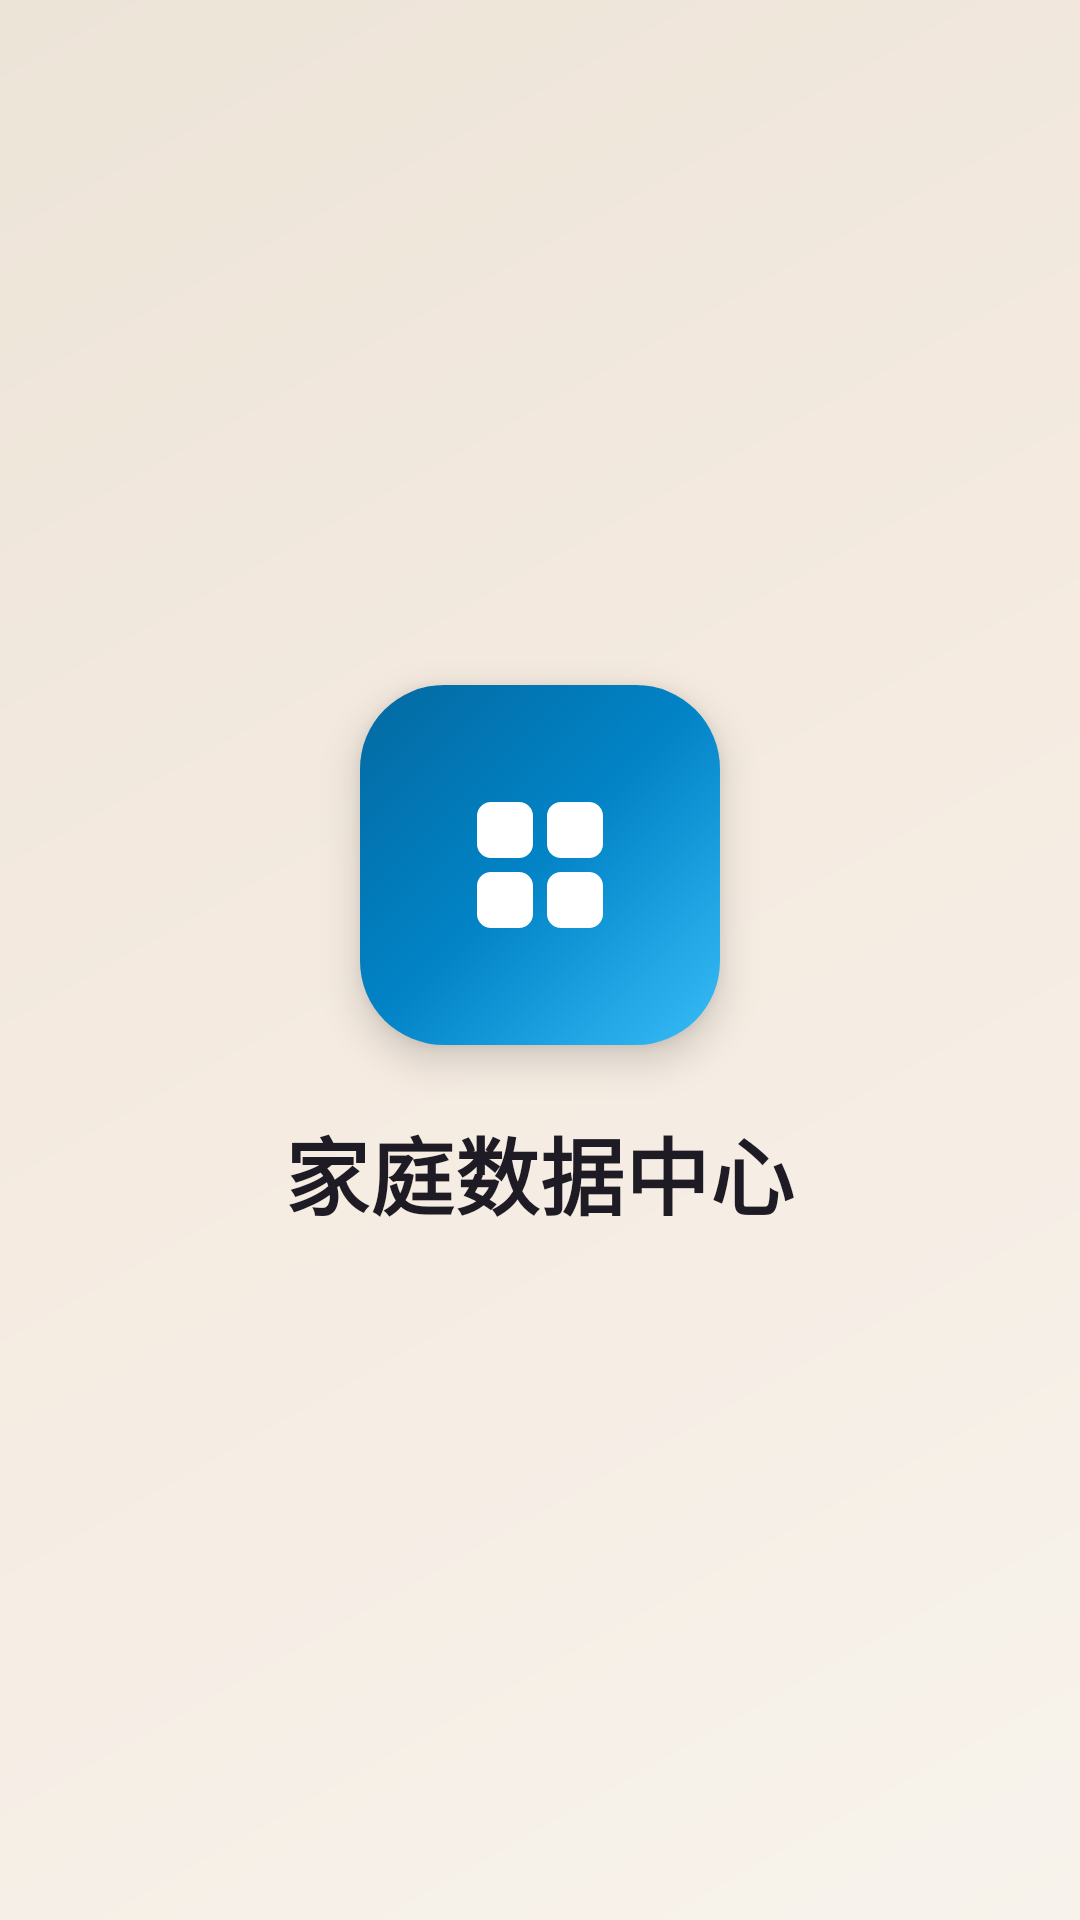

This screen was rendered from an Android layout file. Write that file and the resources it references.
<!-- AndroidManifest.xml: application theme Theme.HomeDatacenter -->
<!-- res/layout/activity_splash.xml -->
<?xml version="1.0" encoding="utf-8"?>
<FrameLayout xmlns:android="http://schemas.android.com/apk/res/android"
    xmlns:app="http://schemas.android.com/apk/res-auto"
    android:layout_width="match_parent"
    android:layout_height="match_parent"
    android:background="@drawable/bg_gradient">

    <LinearLayout
        android:layout_width="match_parent"
        android:layout_height="match_parent"
        android:orientation="vertical"
        android:gravity="center">

        
        <FrameLayout
            android:id="@+id/logoContainer"
            android:layout_width="120dp"
            android:layout_height="120dp"
            android:background="@drawable/bg_splash_logo"
            android:elevation="8dp">

            <ImageView
                android:id="@+id/logo"
                android:layout_width="56dp"
                android:layout_height="56dp"
                android:layout_gravity="center"
                android:src="@drawable/ic_dashboard"
                android:contentDescription="@string/splash_logo_desc"
                app:tint="@color/white" />
        </FrameLayout>

        <TextView
            android:id="@+id/tvAppName"
            android:layout_width="wrap_content"
            android:layout_height="wrap_content"
            android:layout_marginTop="22dp"
            android:text="@string/splash_title"
            android:textSize="28sp"
            android:textStyle="bold"
            android:textColor="@color/text_primary"
            android:letterSpacing="0.01" />
    </LinearLayout>

    <TextView
        android:id="@+id/tvVersion"
        android:layout_width="wrap_content"
        android:layout_height="wrap_content"
        android:layout_gravity="bottom|center_horizontal"
        android:layout_marginBottom="28dp"
        android:textColor="@color/text_secondary"
        android:textSize="13sp" />

</FrameLayout>
<!-- resources referenced by this layout -->
<resources>
  <color name="text_primary">#1E1B24</color>
  <color name="text_secondary">#5A5260</color>
  <color name="white">#FFFFFF</color>
  <!-- drawable bg_gradient (drawable) -->
  <?xml version="1.0" encoding="utf-8"?>
  <shape xmlns:android="http://schemas.android.com/apk/res/android"
      android:shape="rectangle">
      <gradient
          android:startColor="@color/gradient_start"
          android:centerColor="@color/gradient_mid"
          android:endColor="@color/gradient_end"
          android:angle="135" />
  </shape>
  <!-- drawable bg_splash_logo (drawable) -->
  <?xml version="1.0" encoding="utf-8"?>
  <shape xmlns:android="http://schemas.android.com/apk/res/android"
      android:shape="rectangle">
      <gradient
          android:type="linear"
          android:angle="135"
          android:startColor="@color/primary_light"
          android:centerColor="@color/primary"
          android:endColor="@color/primary_dark" />
      <corners android:radius="28dp" />
  </shape>
  <!-- drawable ic_dashboard (drawable) -->
  <vector xmlns:android="http://schemas.android.com/apk/res/android"
      android:width="24dp"
      android:height="24dp"
      android:viewportWidth="24"
      android:viewportHeight="24"
      android:tint="@color/text_hint">
      
      <path
          android:fillColor="@android:color/black"
          android:pathData="M5,3 L9,3 A2,2 0 0 1 11,5 L11,9 A2,2 0 0 1 9,11 L5,11 A2,2 0 0 1 3,9 L3,5 A2,2 0 0 1 5,3 Z M15,3 L19,3 A2,2 0 0 1 21,5 L21,9 A2,2 0 0 1 19,11 L15,11 A2,2 0 0 1 13,9 L13,5 A2,2 0 0 1 15,3 Z M5,13 L9,13 A2,2 0 0 1 11,15 L11,19 A2,2 0 0 1 9,21 L5,21 A2,2 0 0 1 3,19 L3,15 A2,2 0 0 1 5,13 Z M15,13 L19,13 A2,2 0 0 1 21,15 L21,19 A2,2 0 0 1 19,21 L15,21 A2,2 0 0 1 13,19 L13,15 A2,2 0 0 1 15,13 Z" />
  </vector>
  <string name="splash_logo_desc">logo</string>
  <string name="splash_title">家庭数据中心</string>
  <color name="gradient_start">#F7F3EC</color>
  <color name="gradient_mid">#F5EBE1</color>
  <color name="gradient_end">#EDE4D8</color>
  <color name="primary_light">#38BDF8</color>
  <color name="primary">#0284C7</color>
  <color name="primary_dark">#0369A1</color>
  <color name="text_hint">#78716C</color>
  <color name="secondary">#6366F1</color>
  <color name="secondary_dark">#4F46E5</color>
  <color name="warm_container">#1F0284C7</color>
  <color name="on_warm_container">#0369A1</color>
  <color name="error">#DC2626</color>
  <color name="bg_surface">#FFFFFF</color>
  <color name="bg_secondary">#EDE8E0</color>
  <color name="divider">#1F2A1C0E</color>
  <color name="bg_primary">#F7F3EC</color>
  <style name="GlassDialogAnimation">
          <item name="android:windowEnterAnimation">@anim/dialog_glass_in</item>
          <item name="android:windowExitAnimation">@anim/dialog_glass_out</item>
      </style>
</resources>
